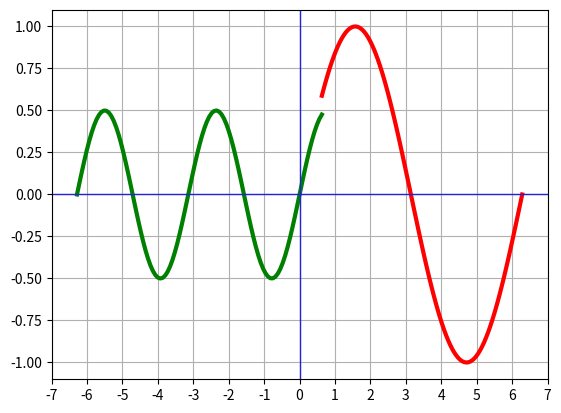

Write Python code to recreate this figure.
import matplotlib.pyplot as plt
import numpy as np


x1 = np.linspace(-2.0*np.pi, 0.2*np.pi, 101)
y1 = 1/2*np.sin(2*x1)

x2 = np.linspace(0.2*np.pi, 2.0*np.pi, 101)
y2 = np.sin(x2)

plt.plot(x1, y1, linewidth=3, color='green')
plt.plot(x2, y2, linewidth=3, color='red')

plt.axhline(linewidth=1, color='#22D')
plt.axvline(linewidth=1, color='#22D')

plt.xticks(np.linspace(-7.0, +7.0, 15))

plt.grid(True)

plt.show()
